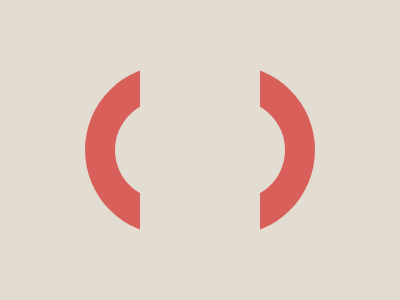

Write a web page that renders exactly this picture using CSS.

<!-- file: stirring-wheel.html -->
<div class="oval-out"></div>
<div class="oval-in"></div>
<div class="rect"></div>

<link rel="stylesheet" href="style.css">



/* file: style.css */
body {
  background: #E3DCD1;
}
.rect {
  height: 300px;
  width: 120px;
  background: #E3DCD1;
  position: absolute;
  margin: auto;
  inset: 0;
}
.oval-out {
  width: 230px;
  height: 170px;
  background: #D95F5B;
  position: absolute;
  margin: auto;
  inset: 0;
  border-radius: 100px;
}
.oval-in {
  width: 170px;
  height: 100px;
  background: #E3DCD1;
  position: absolute;
  margin: auto;
  inset: 0;
  border-radius: 50px;
}
